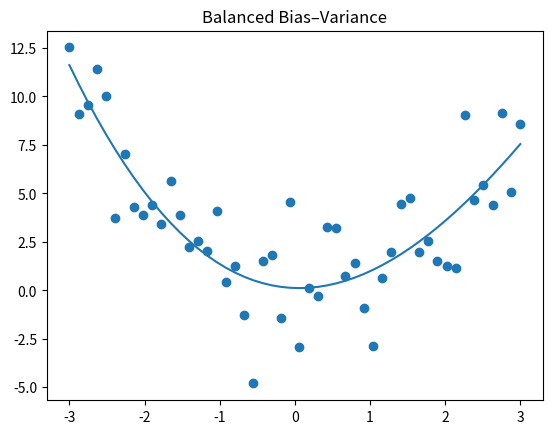

This chart was generated by the following Python code:
import numpy as np
import matplotlib.pyplot as plt

np.random.seed(0)

X = np.linspace(-3, 3, 50)
y = X**2 + np.random.randn(50) * 2

coeffs = np.polyfit(X, y, deg=3)
y_pred = np.polyval(coeffs, X)

plt.scatter(X, y)
plt.plot(X, y_pred)
plt.title("Balanced Bias–Variance")
plt.show()
